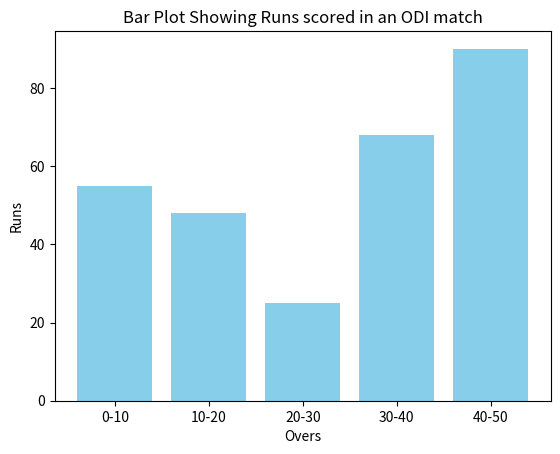

This chart was generated by the following Python code:
import matplotlib.pyplot as plt
categories = ['0-10', '10-20', '20-30', '30-40', '40-50']
values = [55, 48, 25, 68, 90]
plt.bar(categories, values, color='skyblue')
plt.xlabel('Overs')
plt.ylabel('Runs')
plt.title("Bar Plot Showing Runs scored in an ODI match")
plt.show()